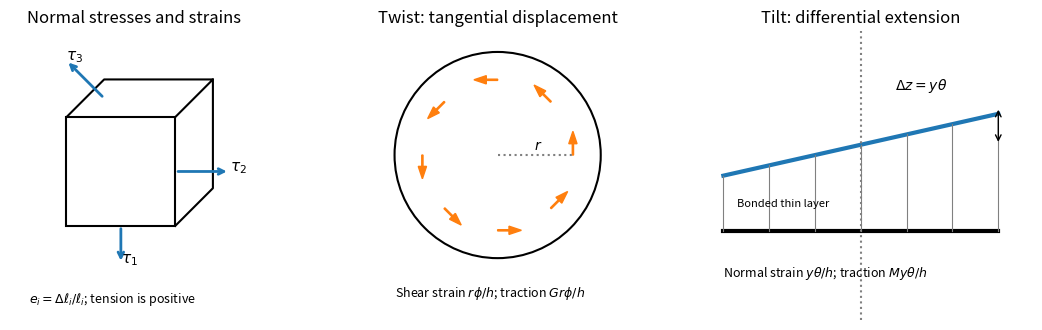

Here is the Python script that generated this plot: (Note: this script raises an exception after producing the figure.)
from pathlib import Path
import numpy as np
import matplotlib
matplotlib.use('Agg')
import matplotlib.pyplot as plt
plt.rcParams.update({'font.size':10,'axes.spines.top':False,'axes.spines.right':False})

from matplotlib.patches import Polygon,Circle
fig,ax=plt.subplots(1,3,figsize=(11.2,3.4))
a=ax[0]
a.add_patch(Polygon([[.2,.2],[.72,.2],[.72,.72],[.2,.72]],closed=True,fill=False,lw=1.5))
a.plot([.2,.38,.9,.72],[.72,.9,.9,.72],color='black');a.plot([.72,.9,.9],[.2,.38,.9],color='black')
for start,end,label in [((.46,.2),(.46,.02),r'$\tau_1$'),((.72,.46),(.98,.46),r'$\tau_2$'),((.38,.81),(.2,.99),r'$\tau_3$')]:
 a.annotate('',xy=end,xytext=start,arrowprops={'arrowstyle':'->','color':'tab:blue','lw':2});a.text(*end,label,fontsize=11)
a.text(.02,-.17,r'$e_i=\Delta\ell_i/\ell_i$; tension is positive',fontsize=9)
a.set(title='Normal stresses and strains',xlim=(-.07,1.12),ylim=(-.25,1.13),aspect='equal');a.axis('off')
a=ax[1];a.add_patch(Circle((0,0),1,fill=False,lw=1.5))
for ang in np.linspace(0,2*np.pi,9)[:-1]:
 xy=.73*np.array([np.cos(ang),np.sin(ang)]);d=.23*np.array([-np.sin(ang),np.cos(ang)])
 a.arrow(*xy,*d,width=.012,head_width=.08,color='tab:orange',length_includes_head=True)
a.plot([0,.73],[0,0],':',color='gray');a.text(.35,.05,r'$r$');a.text(-1,-1.38,r'Shear strain $r\phi/h$; traction $Gr\phi/h$',fontsize=9)
a.set(title='Twist: tangential displacement',xlim=(-1.2,1.2),ylim=(-1.6,1.2),aspect='equal');a.axis('off')
a=ax[2];a.plot([-1,1],[-.3,-.3],color='black',lw=3);a.plot([-1,1],[.1,.55],color='tab:blue',lw=3)
for x in np.linspace(-1,1,7):a.plot([x,x],[-.3,.325+.225*x],color='gray',lw=.8)
a.axvline(0,ls=':',color='gray');a.annotate('',xy=(1,.6),xytext=(1,.325),arrowprops={'arrowstyle':'<->'});a.text(.25,.72,r'$\Delta z=y\theta$');a.text(-1,-.64,r'Normal strain $y\theta/h$; traction $My\theta/h$',fontsize=9)
a.text(-.9,-.13,'Bonded thin layer',fontsize=8)
a.set(title='Tilt: differential extension',xlim=(-1.25,1.25),ylim=(-.95,1.15),aspect='equal');a.axis('off')

fig.tight_layout()
fig.savefig(Path(__file__).stem+'.png',dpi=140,facecolor='white',bbox_inches='tight')
plt.close(fig)
